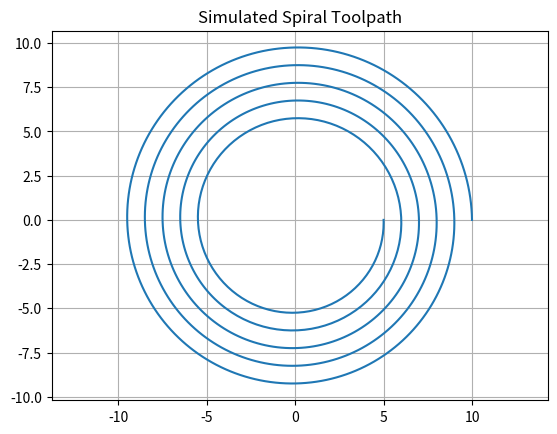

Python code for this plot:
"""
[redacted]
[redacted]
Description: Simulates a basic CNC toolpath for a circular pocket.
"""

import matplotlib.pyplot as plt
import numpy as np

r = 10
turns = 5
theta = np.linspace(0, 2*np.pi*turns, 1000)
x = (r - theta / (2*np.pi)) * np.cos(theta)
y = (r - theta / (2*np.pi)) * np.sin(theta)

plt.plot(x, y)
plt.title("Simulated Spiral Toolpath")
plt.axis('equal')
plt.grid(True)
plt.show()